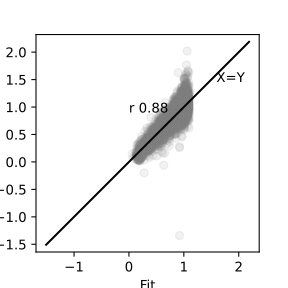

Values plotted in this chart, from the file beside it:
	Train	Data
0	1.052	0.946
1	1.087	0.949
2	1.075	1.078
3	1.063	1.22
4	1.045	1.075
5	0.9924	1.04
6	0.9468	0.75
7	0.8583	0.89
8	1.021	1.043
9	1.028	0.958
10	1.027	0.974
11	1.024	0.9976
12	1.02	1
13	1.01	1.007
14	0.9727	1.059
15	0.8084	1.035
16	1.011	0.944
17	0.8477	0.83
18	0.7806	0.67
19	0.5617	0.57
20	0.3715	0.27
21	0.3629	0.28
22	0.3542	0.32
23	0.35	0.29
24	0.9917	0.975
25	0.9839	1.083
26	0.9777	1.083
27	0.9336	0.9955
28	0.7703	0.82
29	0.6179	0.61
30	0.4143	0.58
31	0.4073	0.26
32	1.056	1.056
33	1.077	1.062
34	1.07	0.9943
35	0.9949	1.025
36	0.8196	0.73
37	0.6499	0.68
38	0.5077	0.53
39	0.3766	0.55
40	1.018	1.015
41	1.008	0.9923
42	0.9331	1.09
43	0.8232	0.909
44	0.7375	0.74
45	0.5706	0.7
46	0.4261	0.33
47	0.4167	0.26
48	0.9835	0.76
49	0.9493	0.9
50	0.9334	0.969
51	0.9786	0.88
52	0.9899	0.99
53	0.9741	1.054
54	0.9335	0.76
55	0.7861	0.73
56	1.041	1.002
57	1.047	1.029
58	1.03	1.007
59	1.017	1.053
... 6,566 more rows
